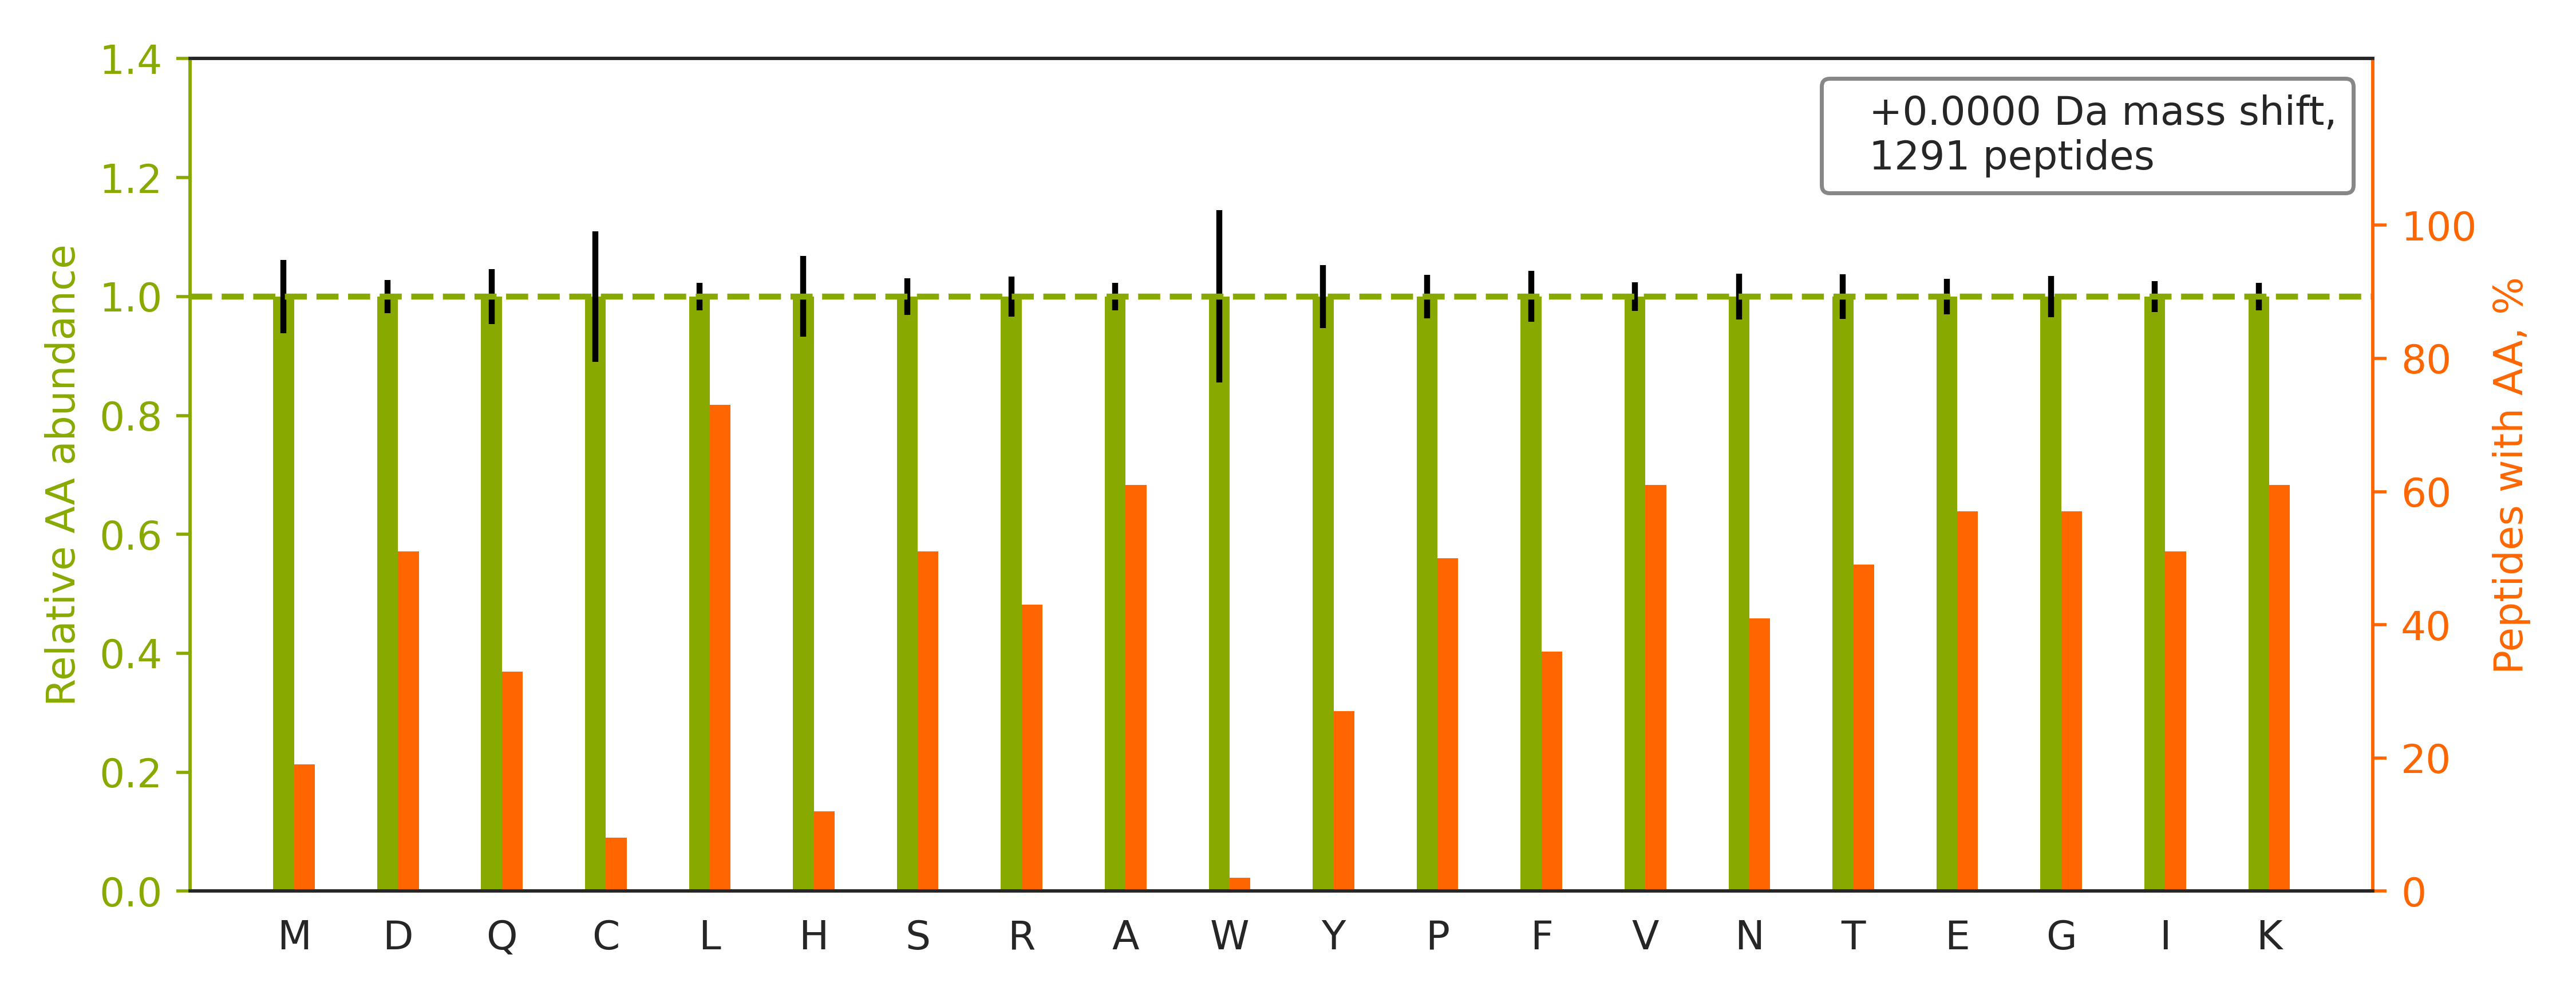

The file beside this chart, header and first rows:
peptide	spectrum
K.APKPDGPGGGPGGSHMGGNYGDDR.R	120621_ZhangH_YW_ACH_1.994.994.4
R.NMGGPYGGGNYGPGGSGGSGGYGGR.S	120621_ZhangH_YW_ACH_2.1965.1965.2
K.LVQDVANNTNEEAGDGTTTATVLAR.S	120621_ZhangH_YW_ACH_3.3402.3402.2
K.GVVPLAGTNGETTTQGLDGLSER.C	120621_ZhangH_YW_ACH_3.4848.4848.2
R.RPQYSNPPVQGEVMEGADNQGAGEQGRPVR.Q	120621_ZhangH_YW_ACH_3.1719.1719.4
R.KTVTAMDVVYALK.R	120621_ZhangH_YW_ACH_2.4057.4057.2
R.VAPEEHPVLLTEAPLNPK.A	120621_ZhangH_YW_ACH_3.4122.4122.2
K.IISNASCTTNCLAPLAK.V	120621_ZhangH_YW_ACH_3.3471.3471.2
K.VDKGVVPLAGTNGETTTQGLDGLSER.C	120621_ZhangH_YW_ACH_1.4278.4278.3
K.GNDISSGTVLSDYVGSGPPK.G	120621_ZhangH_YW_ACH_3.4939.4939.2
K.AASADSTTEGTPADGFTVLSTK.S	120621_ZhangH_YW_ACH_3.4314.4314.2
K.GGPGSAVSPYPTFNPSSDVAALHK.A	120621_ZhangH_YW_ACH_2.4879.4879.3
K.STAGDTHLGGEDFDNR.M	120621_ZhangH_YW_ACH_1.1725.1725.2
K.LTQTSGETTHTHTEPTGDGK.S	120621_ZhangH_YW_ACH_3.481.481.4
K.IDASKNEEDEGHSNSSPR.H	120621_ZhangH_YW_ACH_1.470.470.3
R.KASGPPVSELITK.A	120621_ZhangH_YW_ACH_1.2371.2371.2
R.HQDVPSQDDSKPTQR.Q	120621_ZhangH_YW_ACH_2.464.464.3
K.TIGGGDDSFNTFFSETGAGK.H	120621_ZhangH_YW_ACH_3.6171.6171.2
K.KYDAFLASESLIK.Q	120621_ZhangH_YW_ACH_1.4969.4969.2
K.DATNVGDEGGFAPNILENK.E	120621_ZhangH_YW_ACH_3.5080.5080.2
K.GPDGLTAFEATDNQAIK.A	120621_ZhangH_YW_ACH_1.4429.4429.2
R.NPDDITNEEYGEFYK.S	120621_ZhangH_YW_ACH_3.4347.4347.2
K.ACANPAAGSVILLENLR.F	120621_ZhangH_YW_ACH_2.6889.6889.2
R.SYDVPPPPMEPDHPFYSNISK.D	120621_ZhangH_YW_ACH_2.4165.4165.3
K.HTGPGILSMANAGPNTNGSQFFICTAK.T	120621_ZhangH_YW_ACH_2.5092.5092.3
K.VIVVGNPANTNCLTASK.S	120621_ZhangH_YW_ACH_3.3278.3278.2
K.ATCAPQHGAPGPGPADASK.V	120621_ZhangH_YW_ACH_2.977.977.3
K.GVVPLAGTDGETTTQGLDGLSER.C	120621_ZhangH_YW_ACH_1.5014.5014.2
R.LSAKPAPPKPEPKPR.K	120621_ZhangH_YW_ACH_1.503.503.4
K.TGQATVASGIPAGWMGLDCGPESSKK.Y	120621_ZhangH_YW_ACH_3.4527.4527.3
R.AIVAIENPADVSVISSR.N	120621_ZhangH_YW_ACH_3.5240.5240.2
R.AGAIAPCEVTVPAQNTGLGPEK.T	120621_ZhangH_YW_ACH_1.3924.3924.2
K.TVTNAVVTVPAYFNDSQR.Q	120621_ZhangH_YW_ACH_1.5240.5240.2
R.AAVPSGASTGIYEALELR.D	120621_ZhangH_YW_ACH_1.6312.6312.2
K.LSLEGDHSTPPSAYGSVK.A	120621_ZhangH_YW_ACH_2.2616.2616.3
R.NQGGYGGSSSSSSYGSGR.R	120621_ZhangH_YW_ACH_1.1082.1082.2
R.KATGPPVSELITK.A	120621_ZhangH_YW_ACH_1.2558.2558.2
K.LASVPAGGAVAVSAAPGSAAPAAGSAPAAAEEK.K	120621_ZhangH_YW_ACH_2.3461.3461.3
K.HVVQSISTQQEK.E	120621_ZhangH_YW_ACH_3.1025.1025.2
K.IVAERPGTNSTGPAPMAPPR.A	120621_ZhangH_YW_ACH_1.1338.1338.3
K.VLNNMEIGTSLFDEEGAK.I	120621_ZhangH_YW_ACH_2.5169.5169.2
K.HLEINPDHSIIETLR.Q	120621_ZhangH_YW_ACH_1.4342.4342.3
K.SPASDTYIVFGEAK.I	120621_ZhangH_YW_ACH_1.4591.4591.2
R.IPSAVGYQPTLATDMGTMQER.I	120621_ZhangH_YW_ACH_2.3583.3583.3
R.NPDDITQEEYGEFYK.S	120621_ZhangH_YW_ACH_3.4472.4472.2
K.EILGTAQSVGCNVDGR.H	120621_ZhangH_YW_ACH_3.2937.2937.2
K.TCTTVAFTQVNSEDKGALAK.L	120621_ZhangH_YW_ACH_1.2920.2920.3
K.HALIIYDDLSK.Q	120621_ZhangH_YW_ACH_3.3831.3831.2
R.VIISAPSADAPMFVMGVNHEK.Y	120621_ZhangH_YW_ACH_1.4183.4183.3
R.TDYNASVSVPDSSGPER.I	120621_ZhangH_YW_ACH_2.2307.2307.2
K.SYELPDGQVITIGNER.F	120621_ZhangH_YW_ACH_2.5840.5840.2
R.VPTANVSVVDLTCR.L	120621_ZhangH_YW_ACH_3.4279.4279.2
K.GADFLVTEVENGGSLGSK.K	120621_ZhangH_YW_ACH_3.5883.5883.2
K.GAEAANVTGPGGVPVQGSK.Y	120621_ZhangH_YW_ACH_2.1736.1736.2
K.VWLDPNETNEIANANSR.Q	120621_ZhangH_YW_ACH_1.4496.4496.2
K.VPAINVNDSVTK.S	120621_ZhangH_YW_ACH_3.2443.2443.2
R.VINEPTAAALAYGLDK.S	120621_ZhangH_YW_ACH_3.5438.5438.2
R.TFNTSTGGLLLPSDTK.R	120621_ZhangH_YW_ACH_2.4684.4684.2
K.ASPDQNASTHTPQSSVK.T	120621_ZhangH_YW_ACH_1.938.938.3
R.SEDFGVNEDLADSDAR.A	120621_ZhangH_YW_ACH_3.3655.3655.2
... 1,231 more rows
